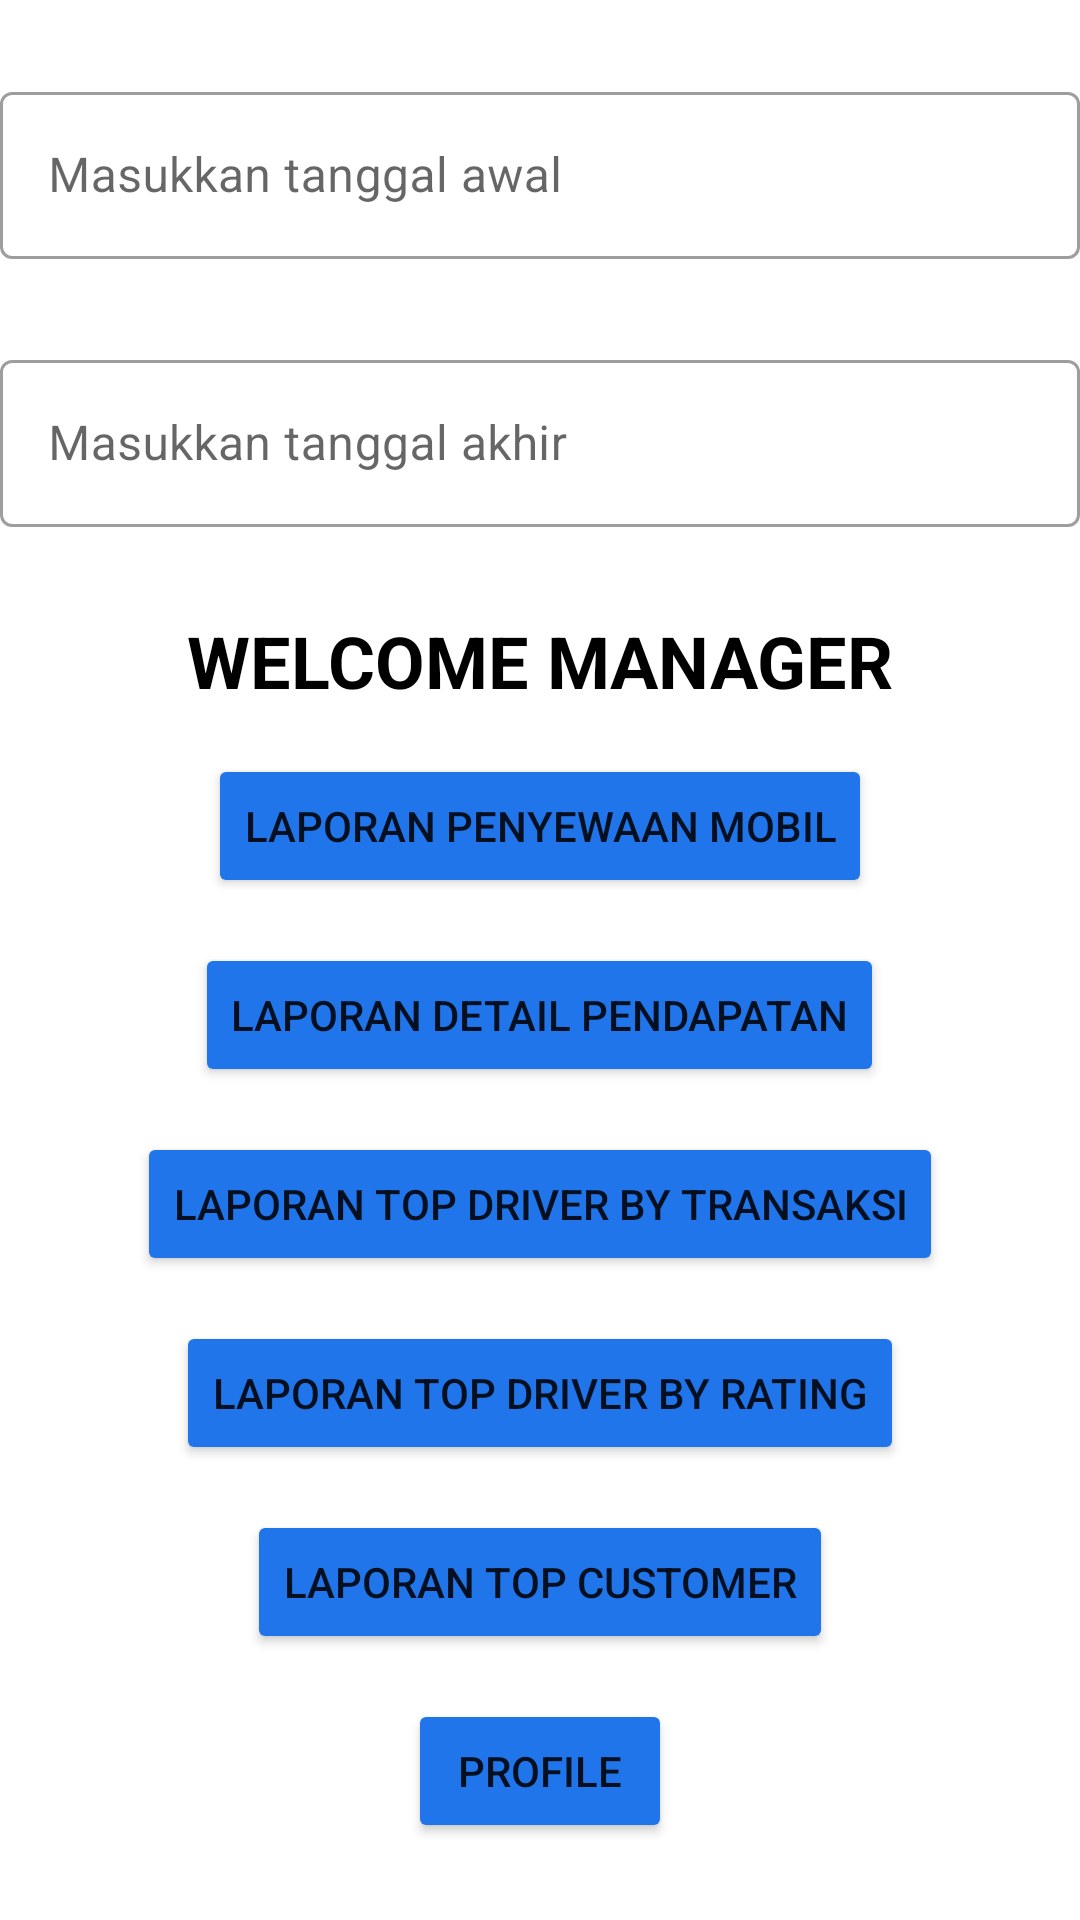

Reconstruct the res/layout file that produces this screen, plus the resources it refers to.
<!-- AndroidManifest.xml: application theme Theme.MobileAtmaJayaRental -->
<!-- res/layout/activity_dashboard_manager.xml -->
<?xml version="1.0" encoding="utf-8"?>
<RelativeLayout
    xmlns:android="http://schemas.android.com/apk/res/android"
    xmlns:app="http://schemas.android.com/apk/res-auto"
    xmlns:tools="http://schemas.android.com/tools"
    android:layout_width="match_parent"
    android:layout_height="match_parent"
    tools:context=".MainActivity"
    android:background="@color/white"
    android:gravity="center">
    
    <com.google.android.material.textfield.TextInputLayout
        android:id="@+id/tglawal"
        android:layout_width="match_parent"
        android:layout_height="wrap_content"
        style="@style/Widget.MaterialComponents.TextInputLayout.OutlinedBox"
        app:errorEnabled="true"
        app:startIconDrawable="@drawable/ic_date_24"
        android:layout_marginBottom="8dp"
        android:hint="Masukkan tanggal awal"
        >
        <com.google.android.material.textfield.TextInputEditText
            android:id="@+id/inputtanggalawal"
            android:layout_width="match_parent"
            android:layout_height="wrap_content"
            android:inputType="text"
            android:clickable="false"
            android:focusable="false"
            android:cursorVisible="false"/>
    </com.google.android.material.textfield.TextInputLayout>

    <com.google.android.material.textfield.TextInputLayout
        android:id="@+id/tglakhir"
        android:layout_width="match_parent"
        android:layout_height="wrap_content"
        style="@style/Widget.MaterialComponents.TextInputLayout.OutlinedBox"
        app:errorEnabled="true"
        app:startIconDrawable="@drawable/ic_date_24"
        android:layout_marginBottom="8dp"
        android:layout_below="@+id/tglawal"
        android:hint="Masukkan tanggal akhir"
        >
        <com.google.android.material.textfield.TextInputEditText
            android:id="@+id/inputtanggalakhir"
            android:layout_width="match_parent"
            android:layout_height="wrap_content"
            android:inputType="text"
            android:clickable="false"
            android:focusable="false"
            android:cursorVisible="false"/>
    </com.google.android.material.textfield.TextInputLayout>

    <TextView
        android:id="@+id/tv_name"
        android:layout_width="match_parent"
        android:layout_height="wrap_content"
        android:text="WELCOME MANAGER"
        android:textColor="@color/black"
        android:textSize="24dp"
        android:textAlignment="center"
        android:layout_below="@+id/tglakhir"
        android:textStyle="bold" />

    <Button
        android:id="@+id/btnlaporan1"
        android:layout_width="wrap_content"
        android:layout_height="wrap_content"
        android:layout_below="@id/tv_name"
        android:layout_centerHorizontal="true"
        android:layout_marginTop="15dp"
        android:backgroundTint="#2175eb"
        android:text="LAPORAN PENYEWAAN MOBIL"
        />

    <Button
        android:id="@+id/btnlaporan2"
        android:layout_width="wrap_content"
        android:layout_height="wrap_content"
        android:layout_below="@id/btnlaporan1"
        android:layout_centerHorizontal="true"
        android:layout_marginTop="15dp"
        android:backgroundTint="#2175eb"
        android:text="LAPORAN DETAIL PENDAPATAN"
        />

    <Button
        android:id="@+id/btnlaporan3"
        android:layout_width="wrap_content"
        android:layout_height="wrap_content"
        android:layout_below="@id/btnlaporan2"
        android:layout_centerHorizontal="true"
        android:layout_marginTop="15dp"
        android:backgroundTint="#2175eb"
        android:text="LAPORAN TOP DRIVER BY TRANSAKSI"
        />

    <Button
        android:id="@+id/btnlaporan4"
        android:layout_width="wrap_content"
        android:layout_height="wrap_content"
        android:layout_below="@id/btnlaporan3"
        android:layout_centerHorizontal="true"
        android:layout_marginTop="15dp"
        android:backgroundTint="#2175eb"
        android:text="LAPORAN TOP DRIVER BY RATING"
        />

    <Button
        android:id="@+id/btnlaporan5"
        android:layout_width="wrap_content"
        android:layout_height="wrap_content"
        android:layout_below="@id/btnlaporan4"
        android:layout_centerHorizontal="true"
        android:layout_marginTop="15dp"
        android:backgroundTint="#2175eb"
        android:text="LAPORAN TOP CUSTOMER"
        />

    <Button
        android:id="@+id/btnprofile"
        android:layout_width="wrap_content"
        android:layout_height="wrap_content"
        android:layout_below="@id/btnlaporan5"
        android:layout_centerHorizontal="true"
        android:layout_marginTop="15dp"
        android:backgroundTint="#2175eb"
        android:text="PROFILE"
        />

</RelativeLayout>
<!-- resources referenced by this layout -->
<resources>
  <style name="Theme.MobileAtmaJayaRental" parent="Theme.MaterialComponents.DayNight.NoActionBar">
          
          <item name="colorPrimary">@color/purple_500</item>
          <item name="colorPrimaryVariant">@color/purple_700</item>
          <item name="colorOnPrimary">@color/white</item>
          
          <item name="colorSecondary">@color/teal_200</item>
          <item name="colorSecondaryVariant">@color/teal_700</item>
          <item name="colorOnSecondary">@color/black</item>
          
          <item name="android:statusBarColor" tools:targetApi="l">?attr/colorPrimaryVariant</item>
          
      </style>
  <!-- not gathered from this repository: default colours our renderer supplied (Android Studio template values) -->
  <color name="purple_500">#FF6200EE</color>
  <color name="purple_700">#FF3700B3</color>
  <color name="teal_200">#FF03DAC5</color>
  <color name="teal_700">#FF018786</color>
  <color name="black">#FF000000</color>
  <color name="white">#FFFFFFFF</color>
</resources>
